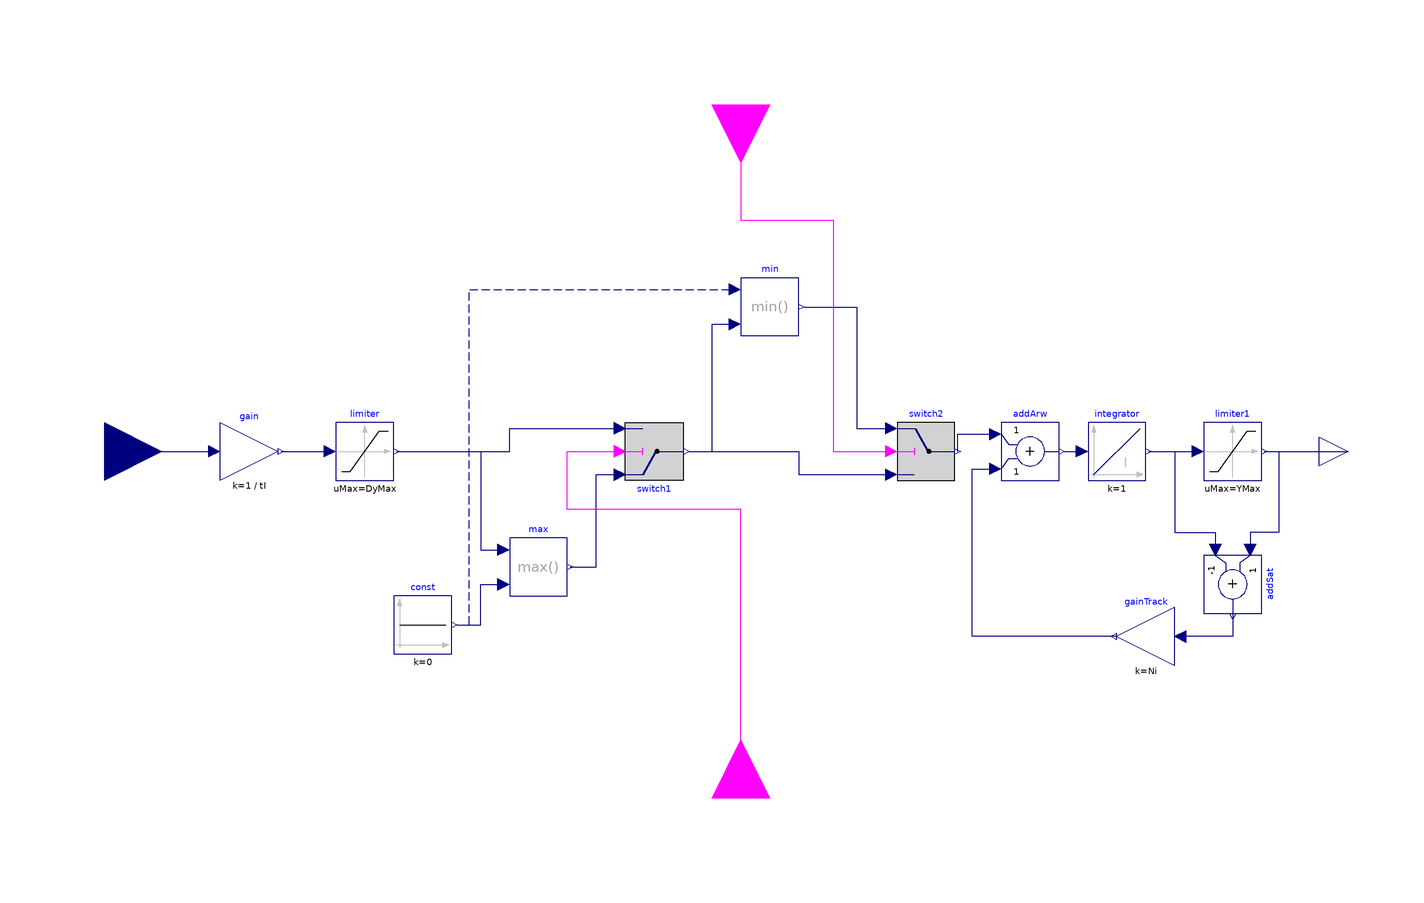

Above is the diagram view of the following Modelica model: its components placed by their Placement annotations and its connect equations drawn as lines.

block AntiWindupIntegrator_arw "Integrator with absolute and rate limits, anti windup and anti winddown"
  /*
  * Copyright (c) 2024, RTE (http://www.rte-france.com)
  * See AUTHORS.txt
  * All rights reserved.
  * This Source Code Form is subject to the terms of the Mozilla Public
  * License, v. 2.0. If a copy of the MPL was not distributed with this
  * file, you can obtain one at http://mozilla.org/MPL/2.0/.
  * SPDX-License-Identifier: MPL-2.0
  *
  *
  */
  extends Modelica.Blocks.Icons.Block;
  
  parameter Real K = 1 "Gain of controller";
  parameter Real Ni = 0.9 "Ni*Ti is time constant of anti-windup compensation";
  parameter Dynawo.Types.PerUnit DyMax "Maximum rising slew rate of output";
  parameter Dynawo.Types.PerUnit DyMin = -DyMax "Maximum falling slew rate of output";
  parameter Dynawo.Types.Time tI "Integrator time constant in s";
  parameter Dynawo.Types.PerUnit YMax "Upper limit of output";
  parameter Dynawo.Types.PerUnit YMin = -YMax "Lower limit of output";
  parameter Dynawo.Types.PerUnit Y0 "Initial value of output";
  
  Modelica.Blocks.Interfaces.BooleanInput fMax(start = false) "True if anti windup should be applied" annotation(
    Placement(visible = true, transformation(origin = {0, 120}, extent = {{-20, -20}, {20, 20}}, rotation = -90), iconTransformation(origin = {80, -120}, extent = {{-20, -20}, {20, 20}}, rotation = 90)));
  Modelica.Blocks.Interfaces.RealInput u "Input signal connector" annotation(
    Placement(visible = true, transformation(origin = {-220, 0}, extent = {{-20, -20}, {20, 20}}, rotation = 0), iconTransformation(origin = {-120, 0}, extent = {{-20, -20}, {20, 20}}, rotation = 0)));
  Modelica.Blocks.Interfaces.RealOutput y(start = Y0) "Output signal connector" annotation(
    Placement(visible = true, transformation(origin = {210, 0}, extent = {{-10, -10}, {10, 10}}, rotation = 0), iconTransformation(origin = {110, 0}, extent = {{-10, -10}, {10, 10}}, rotation = 0)));
  Modelica.Blocks.Math.Gain gain(k = 1/tI) annotation(
    Placement(visible = true, transformation(origin = {-170, 0}, extent = {{-10, -10}, {10, 10}}, rotation = 0)));
  Modelica.Blocks.Nonlinear.Limiter limiter(uMax = DyMax, uMin = DyMin) annotation(
    Placement(visible = true, transformation(origin = {-130, 0}, extent = {{-10, -10}, {10, 10}}, rotation = 0)));
  Modelica.Blocks.Continuous.Integrator integrator(y_start = Y0) annotation(
    Placement(visible = true, transformation(origin = {130, 0}, extent = {{-10, -10}, {10, 10}}, rotation = 0)));
  Modelica.Blocks.Nonlinear.Limiter limiter1(uMax = YMax, uMin = YMin) annotation(
    Placement(visible = true, transformation(origin = {170, 0}, extent = {{-10, -10}, {10, 10}}, rotation = 0)));
  Modelica.Blocks.Sources.Constant const(k = 0) annotation(
    Placement(visible = true, transformation(origin = {-110, -60}, extent = {{-10, -10}, {10, 10}}, rotation = 0)));
  Modelica.Blocks.Math.Max max annotation(
    Placement(visible = true, transformation(origin = {-70, -40}, extent = {{-10, -10}, {10, 10}}, rotation = 0)));
  Modelica.Blocks.Math.Min min annotation(
    Placement(visible = true, transformation(origin = {10, 50}, extent = {{-10, -10}, {10, 10}}, rotation = 0)));
  Modelica.Blocks.Logical.Switch switch1 annotation(
    Placement(visible = true, transformation(origin = {-30, 0}, extent = {{-10, 10}, {10, -10}}, rotation = 0)));
  Modelica.Blocks.Logical.Switch switch2 annotation(
    Placement(visible = true, transformation(origin = {64, 0}, extent = {{-10, -10}, {10, 10}}, rotation = 0)));
  Modelica.Blocks.Math.Add addSat(k2 = -1)  annotation(
    Placement(visible = true, transformation(origin = {170, -46}, extent = {{-10, -10}, {10, 10}}, rotation = -90)));
  Modelica.Blocks.Math.Gain gainTrack(k = Ni) annotation(
    Placement(visible = true, transformation(origin = {140, -64}, extent = {{10, -10}, {-10, 10}}, rotation = 0)));
  Modelica.Blocks.Math.Add addArw annotation(
    Placement(visible = true, transformation(origin = {100, 0}, extent = {{-10, -10}, {10, 10}}, rotation = 0)));
  Modelica.Blocks.Interfaces.BooleanInput fMin(start = false) annotation(
    Placement(visible = true, transformation(origin = {0, -120}, extent = {{-20, -20}, {20, 20}}, rotation = 90)));

equation
  connect(gain.y, limiter.u) annotation(
    Line(points = {{-159, 0}, {-142, 0}}, color = {0, 0, 127}));
  connect(limiter1.y, y) annotation(
    Line(points = {{181, 0}, {210, 0}}, color = {0, 0, 127}));
  connect(integrator.y, limiter1.u) annotation(
    Line(points = {{141, 0}, {158, 0}}, color = {0, 0, 127}));
  connect(u, gain.u) annotation(
    Line(points = {{-220, 0}, {-182, 0}}, color = {0, 0, 127}));
  connect(const.y, max.u2) annotation(
    Line(points = {{-98, -60}, {-90, -60}, {-90, -46}, {-82, -46}}, color = {0, 0, 127}));
  connect(limiter.y, max.u1) annotation(
    Line(points = {{-119, 0}, {-90, 0}, {-90, -34}, {-82, -34}}, color = {0, 0, 127}));
  connect(max.y, switch1.u1) annotation(
    Line(points = {{-59, -40}, {-50, -40}, {-50, -8}, {-42, -8}}, color = {0, 0, 127}));
  connect(limiter.y, switch1.u3) annotation(
    Line(points = {{-119, 0}, {-80, 0}, {-80, 8}, {-42, 8}}, color = {0, 0, 127}));
  connect(switch1.y, switch2.u3) annotation(
    Line(points = {{-18, 0}, {20, 0}, {20, -8}, {52, -8}}, color = {0, 0, 127}));
  connect(switch1.y, min.u2) annotation(
    Line(points = {{-18, 0}, {-10, 0}, {-10, 44}, {-2, 44}}, color = {0, 0, 127}));
  connect(const.y, min.u1) annotation(
    Line(points = {{-98, -60}, {-94, -60}, {-94, 56}, {-2, 56}}, color = {0, 0, 127}, pattern = LinePattern.Dash));
  connect(min.y, switch2.u1) annotation(
    Line(points = {{22, 50}, {40, 50}, {40, 8}, {52, 8}}, color = {0, 0, 127}));
  connect(fMax, switch2.u2) annotation(
    Line(points = {{0, 120}, {0, 80}, {32, 80}, {32, 0}, {52, 0}}, color = {255, 0, 255}));
  connect(limiter1.y, addSat.u1) annotation(
    Line(points = {{182, 0}, {186, 0}, {186, -28}, {176, -28}, {176, -34}}, color = {0, 0, 127}));
  connect(integrator.y, addSat.u2) annotation(
    Line(points = {{142, 0}, {150, 0}, {150, -28}, {164, -28}, {164, -34}}, color = {0, 0, 127}));
  connect(addSat.y, gainTrack.u) annotation(
    Line(points = {{170, -56}, {170, -64}, {152, -64}}, color = {0, 0, 127}));
  connect(switch2.y, addArw.u1) annotation(
    Line(points = {{75, 0}, {75, 6}, {88, 6}}, color = {0, 0, 127}));
  connect(addArw.y, integrator.u) annotation(
    Line(points = {{112, 0}, {118, 0}}, color = {0, 0, 127}));
  connect(gainTrack.y, addArw.u2) annotation(
    Line(points = {{130, -64}, {80, -64}, {80, -6}, {88, -6}}, color = {0, 0, 127}));
  connect(fMin, switch1.u2) annotation(
    Line(points = {{0, -120}, {0, -20}, {-60, -20}, {-60, 0}, {-42, 0}}, color = {255, 0, 255}));
  annotation(
    preferredView = "diagram",
    Icon(coordinateSystem(grid = {0.1, 0.1}, initialScale = 0.1, extent = {{-100, -100}, {100, 100}}), graphics = {Line(origin = {-40, 1.06}, points = {{-40, -121.057}, {20, 118.943}}), Line(origin = {40, 1.05741}, points = {{-80, -121.057}, {-40, -121.057}, {20, 118.943}, {60, 118.943}}), Rectangle(lineColor = {0, 0, 127}, fillColor = {255, 255, 255}, fillPattern = FillPattern.Solid, extent = {{-100, 100}, {100, -100}}), Text(origin = {12, 28}, extent = {{-44, 34}, {26, -16}}, textString = "1"), Text(origin = {2, -44}, extent = {{-60, 22}, {60, -22}}, textString = "sT"), Line(origin = {4, 0}, points = {{-86, 0}, {86, 0}})}),
    Diagram(coordinateSystem(extent = {{-200, -100}, {200, 100}})));

end AntiWindupIntegrator_arw;